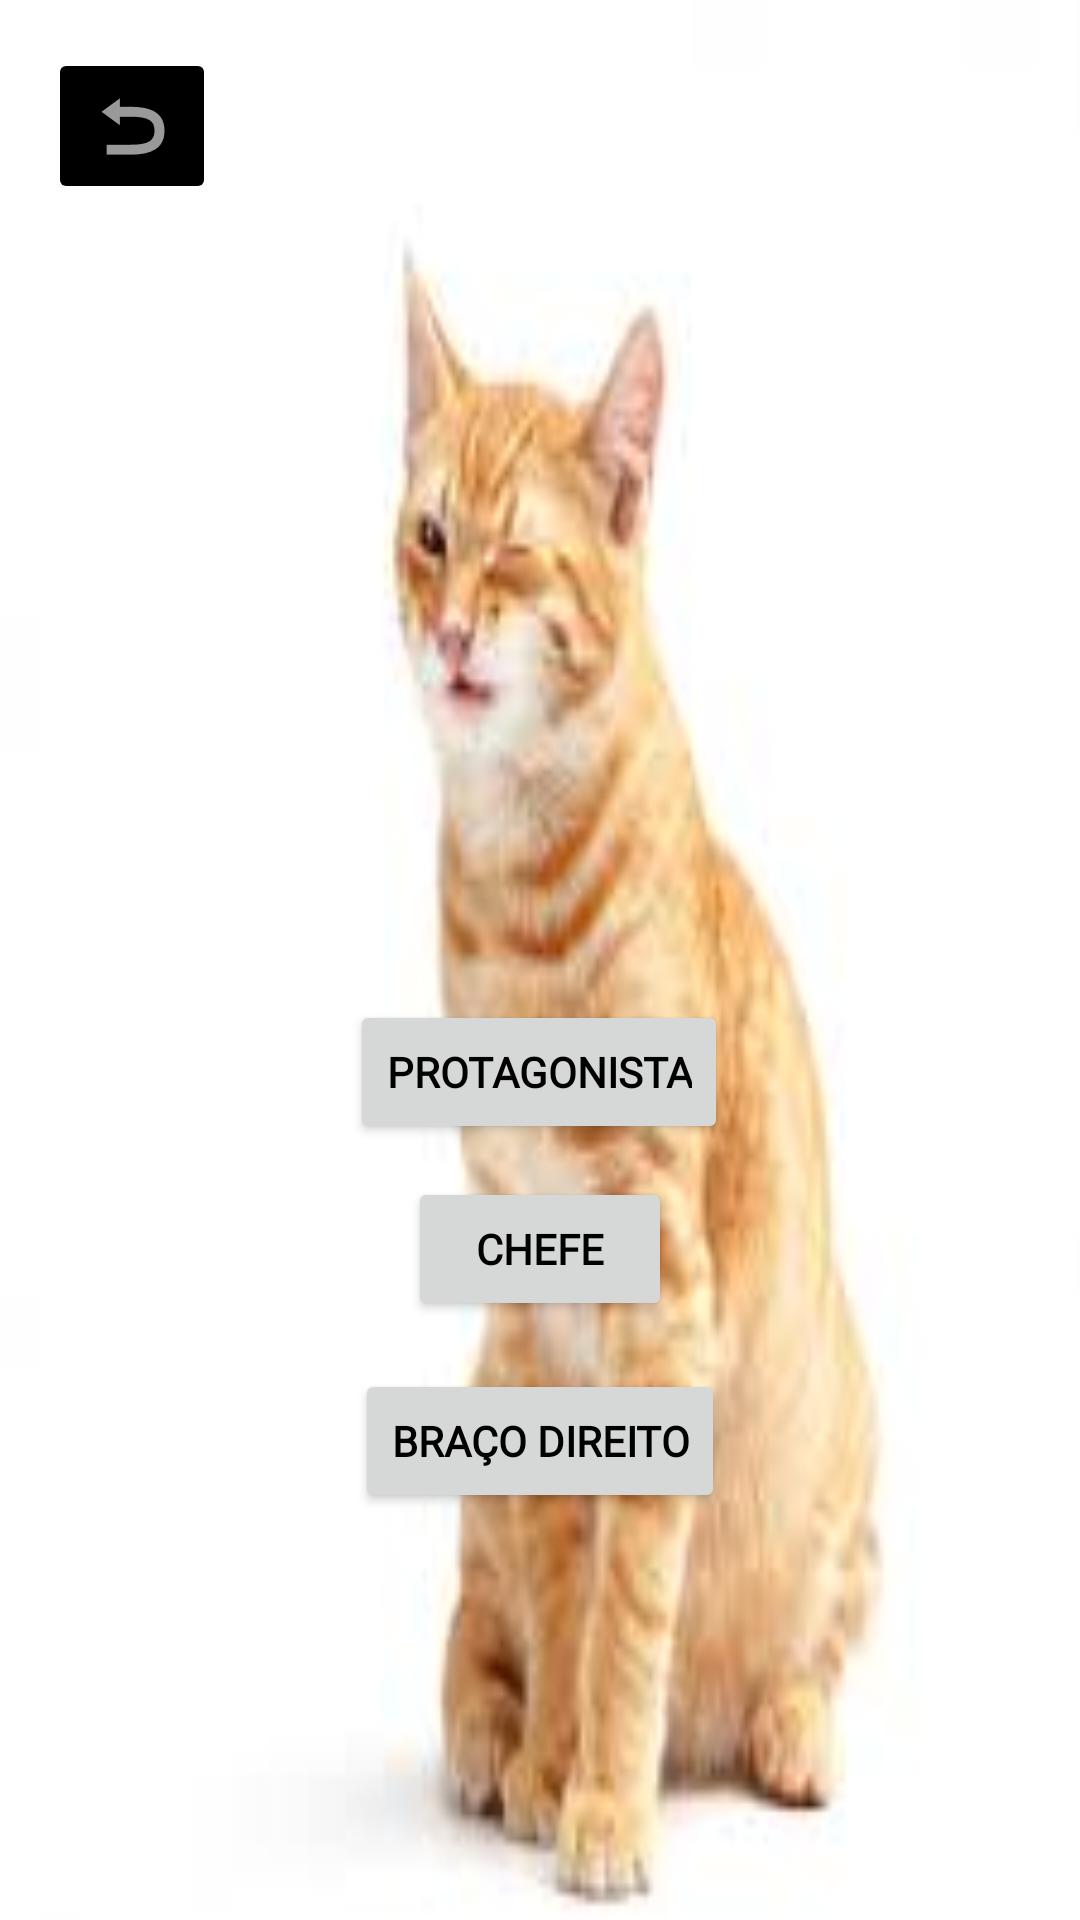

Reconstruct the res/layout file that produces this screen, plus the resources it refers to.
<!-- AndroidManifest.xml: application theme Theme.PursheCat -->
<!-- res/layout/activity_telapersonagem.xml -->
<?xml version="1.0" encoding="utf-8"?>
<androidx.constraintlayout.widget.ConstraintLayout xmlns:android="http://schemas.android.com/apk/res/android"
    xmlns:app="http://schemas.android.com/apk/res-auto"
    xmlns:tools="http://schemas.android.com/tools"
    android:layout_width="match_parent"
    android:layout_height="match_parent"
    android:background="@drawable/gatotela">

    <ImageButton
        android:id="@+id/imageButton6"
        android:layout_width="wrap_content"
        android:layout_height="wrap_content"
        android:layout_marginStart="16dp"
        android:layout_marginTop="16dp"
        android:backgroundTint="@color/black"
        android:contentDescription="@string/k12312123"
        android:onClick="VoltarMainActivity"
        app:layout_constraintStart_toStartOf="parent"
        app:layout_constraintTop_toTopOf="parent"
        app:srcCompat="@android:drawable/ic_menu_revert" />

    <Button
        android:id="@+id/button4"
        android:layout_width="wrap_content"
        android:layout_height="wrap_content"
        android:fontFamily="@font/acme"
        android:onClick="IrBracoDireito"
        android:text="@string/bra_o_direito"
        android:textAlignment="center"
        android:textAllCaps="true"
        android:textColor="@color/black"
        android:textStyle="bold"
        app:layout_constraintBottom_toBottomOf="parent"
        app:layout_constraintEnd_toEndOf="parent"
        app:layout_constraintStart_toStartOf="parent"
        app:layout_constraintTop_toTopOf="parent"
        app:layout_constraintVertical_bias="0.771" />

    <Button
        android:id="@+id/button5"
        android:layout_width="wrap_content"
        android:layout_height="wrap_content"
        android:fontFamily="@font/acme"
        android:onClick="IrChefe"
        android:text="@string/chefe"
        android:textAlignment="center"
        android:textAllCaps="true"
        android:textColor="@color/black"
        android:textStyle="bold"
        app:layout_constraintBottom_toBottomOf="parent"
        app:layout_constraintEnd_toEndOf="parent"
        app:layout_constraintStart_toStartOf="parent"
        app:layout_constraintTop_toTopOf="parent"
        app:layout_constraintVertical_bias="0.663" />

    <Button
        android:id="@+id/button6"
        android:layout_width="wrap_content"
        android:layout_height="wrap_content"
        android:fontFamily="@font/acme"
        android:onClick="IrProtagonista"
        android:text="@string/protagonista"
        android:textAlignment="center"
        android:textAllCaps="true"
        android:textColor="@color/black"
        android:textStyle="bold"
        app:layout_constraintBottom_toBottomOf="parent"
        app:layout_constraintEnd_toEndOf="parent"
        app:layout_constraintHorizontal_bias="0.498"
        app:layout_constraintStart_toStartOf="parent"
        app:layout_constraintTop_toTopOf="parent"
        app:layout_constraintVertical_bias="0.563" />

    <TextView
        android:id="@+id/textView2"
        android:layout_width="249dp"
        android:layout_height="58dp"
        android:layout_marginStart="88dp"
        android:layout_marginTop="97dp"
        android:layout_marginEnd="89dp"
        android:layout_marginBottom="589dp"
        android:fontFamily="@font/acme"
        android:text="@string/personagens"
        android:textAlignment="center"
        android:textAllCaps="true"
        android:textColor="@color/black"
        android:textSize="34sp"
        android:textStyle="bold|italic"
        app:layout_constraintBottom_toBottomOf="parent"
        app:layout_constraintEnd_toEndOf="parent"
        app:layout_constraintStart_toStartOf="parent"
        app:layout_constraintTop_toTopOf="parent"
        tools:ignore="TextSizeCheck" />
</androidx.constraintlayout.widget.ConstraintLayout>
<!-- resources referenced by this layout -->
<resources>
  <!-- drawable gatotela: png bitmap (drawable, 3888 bytes) -->
  <string name="bra_o_direito">Braço Direito</string>
  <string name="chefe">Chefe</string>
  <string name="k12312123">TODO</string>
  <string name="personagens">Personagens</string>
  <string name="protagonista">Protagonista</string>
  <style name="Theme.PursheCat" parent="Base.Theme.PursheCat" />
  <style name="Base.Theme.PursheCat" parent="Theme.Material3.DayNight.NoActionBar">
          
          
      </style>
  <!-- not gathered from this repository: default colours our renderer supplied (Android Studio template values) -->
  <color name="black">#FF000000</color>
</resources>
